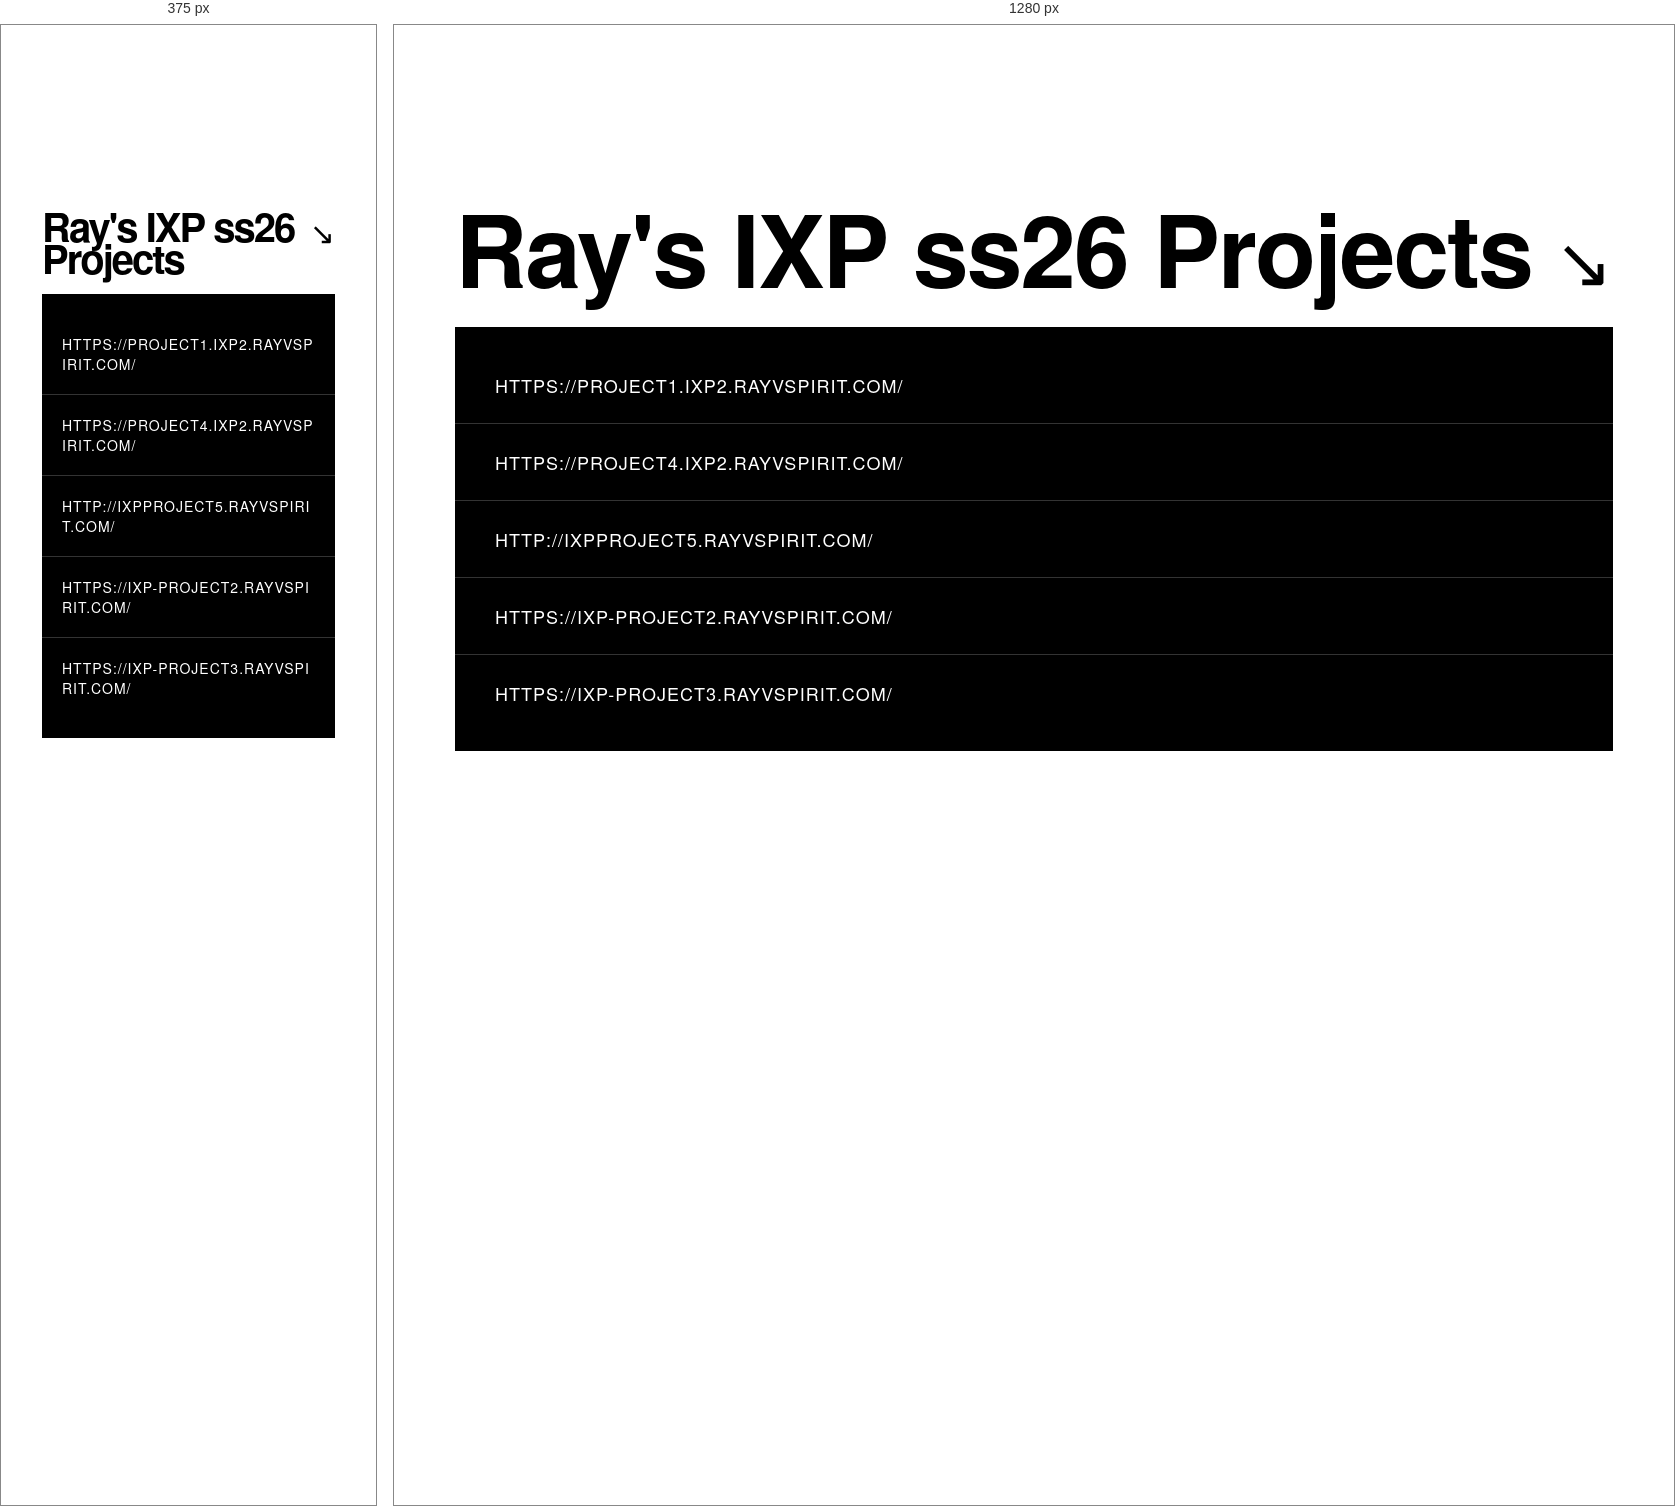
Rendered at 375 px and 1280 px, left to right.

<!-- file: index.html -->
<!DOCTYPE html>
<html lang="en">
<head>
	<meta charset="utf-8">
	<meta content="initial-scale=1.0,width=device-width" name="viewport">

	<title>Your title here</title>

	<link href="css/reset.css" rel="stylesheet" type="text/css">
	<link href="css/styles.css" rel="stylesheet" type="text/css">
	
	<script src="js/scripts.js"></script>
</head>

<body>

    <main class="poster-container">
        <section class="top-section">
            <div class="header-row">
                <h1 class="main-title">Ray's IXP ss26 Projects</h1>
                <div class="arrow-icon">↘</div>
            </div>

        <section class="link-section">
            <ul class="project-list">
                <li><a href="https://project1.ixp2.rayvspirit.com/">HTTPS://PROJECT1.IXP2.RAYVSPIRIT.COM/</a></li>
                <li><a href="https://project4.ixp2.rayvspirit.com/">HTTPS://PROJECT4.IXP2.RAYVSPIRIT.COM/</a></li>
                <li><a href="http://ixpproject5.rayvspirit.com/">HTTP://IXPPROJECT5.RAYVSPIRIT.COM/</a></li>
                <li><a href="https://ixp-project2.rayvspirit.com/">HTTPS://IXP-PROJECT2.RAYVSPIRIT.COM/</a></li>
                <li><a href="https://ixp-project3.rayvspirit.com/">HTTPS://IXP-PROJECT3.RAYVSPIRIT.COM/</a></li>
            </ul>
        </section>
    </main>

</body>
</html>

/* @media block from styles.css */
@media (max-width: 600px) {
    .top-section {
        padding: 20px;
    }
    .info-grid {
        grid-template-columns: 1fr;
        gap: 20px;
    }
    .date-range {
        text-align: left;
    }
    .project-list a {
        padding: 20px;
        font-size: 14px;
        word-break: break-all;
    }
}